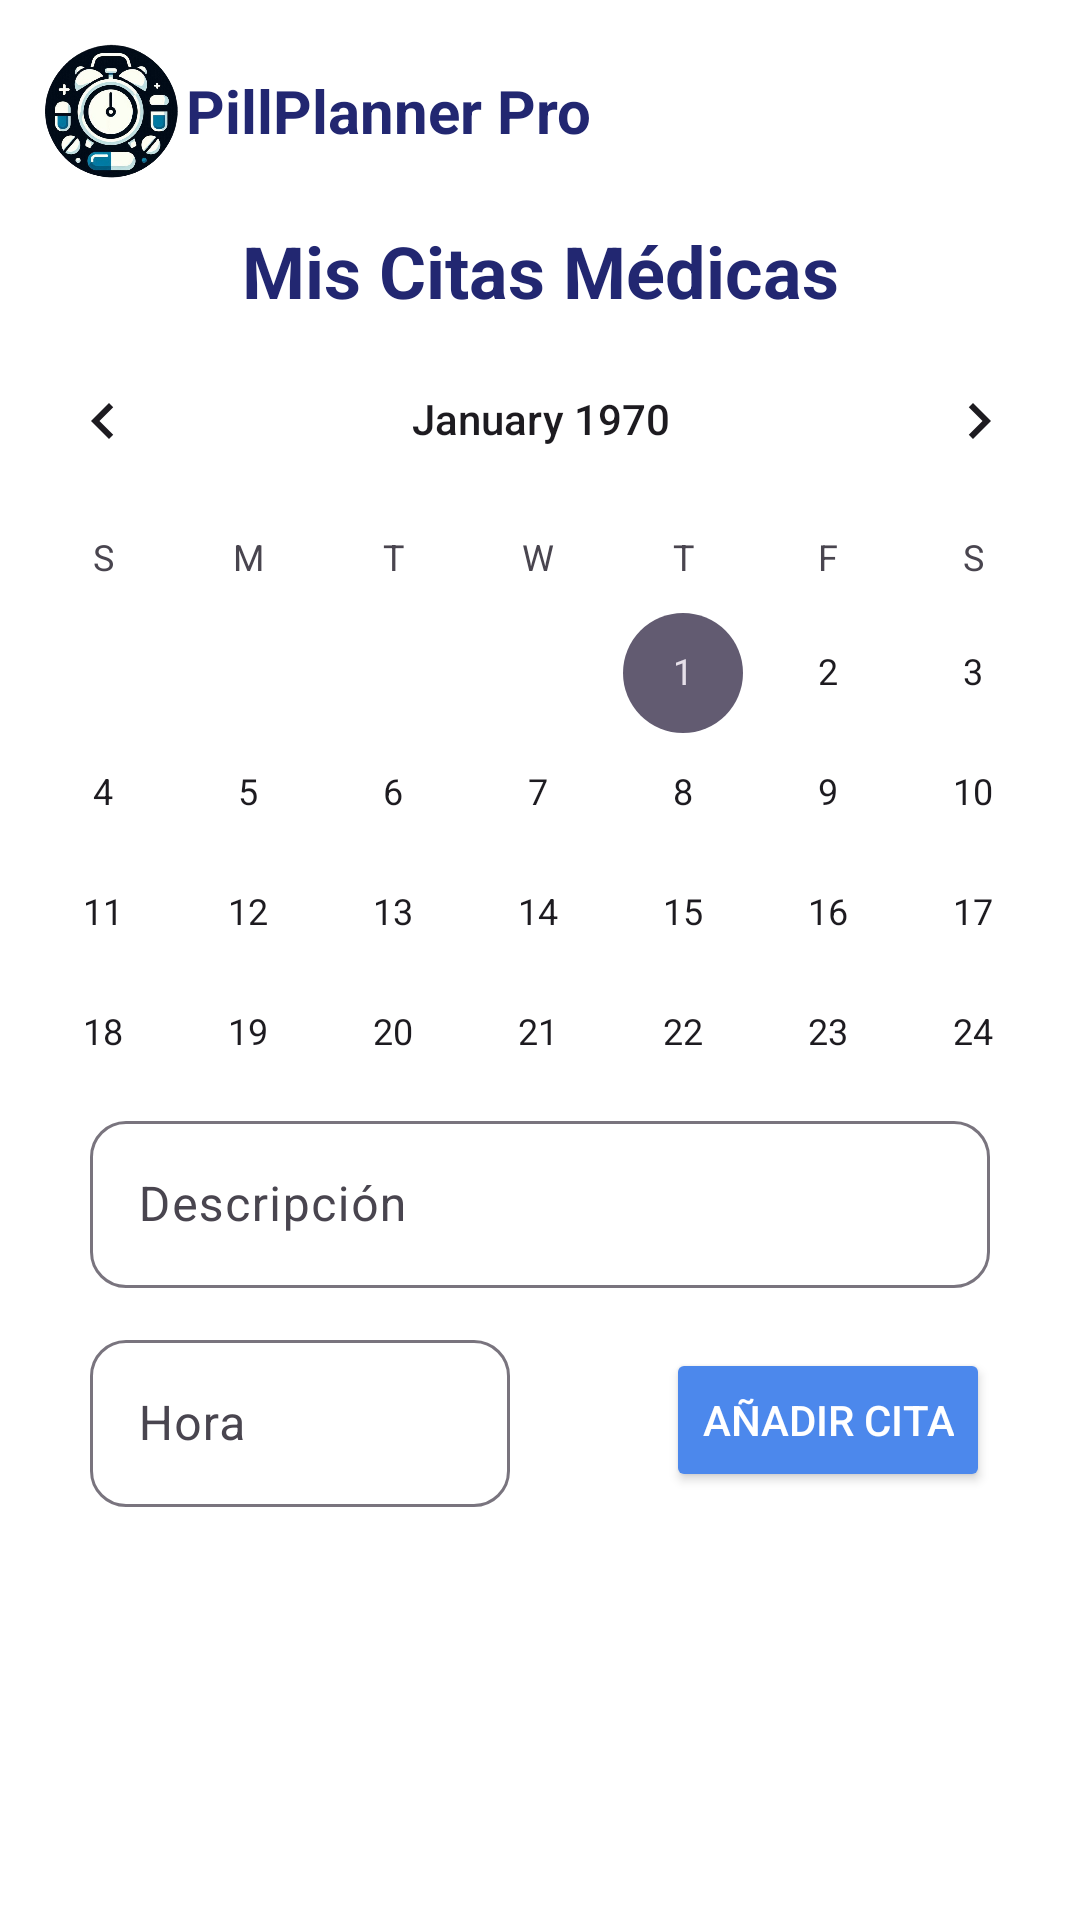

Reconstruct the res/layout file that produces this screen, plus the resources it refers to.
<!-- AndroidManifest.xml: application theme Theme.ProyectoPill -->
<!-- res/layout/fragment_calendario_menu.xml -->
<?xml version="1.0" encoding="utf-8"?>
<androidx.constraintlayout.widget.ConstraintLayout xmlns:android="http://schemas.android.com/apk/res/android"
    xmlns:tools="http://schemas.android.com/tools"
    android:layout_width="match_parent"
    android:layout_height="match_parent"
    android:background="@color/bg_main"
    xmlns:app="http://schemas.android.com/apk/res-auto"
    tools:context=".CalendarioMenuFragment">

    <LinearLayout
        android:id="@+id/ltLogo"
        android:layout_width="match_parent"
        android:layout_height="wrap_content"
        app:layout_constraintTop_toTopOf="parent"
        app:layout_constraintStart_toStartOf="parent"
        android:orientation="horizontal"
        android:padding="12dp">

        <ImageView
            android:id="@+id/logo"
            android:layout_width="50dp"
            android:layout_height="50dp"
            android:src="@drawable/icon"/>

        <TextView
            android:id="@+id/appName"
            android:layout_width="wrap_content"
            android:layout_height="wrap_content"
            android:text="PillPlanner Pro"
            android:textSize="20sp"
            android:textStyle="bold"
            android:textColor="@color/dark_blue"
            android:layout_gravity="center"/>

    </LinearLayout>

    <TextView
        android:id="@+id/tvCitasTitle"
        android:layout_width="0dp"
        android:layout_height="wrap_content"
        android:text="Mis Citas Médicas"
        android:textSize="24sp"
        android:textStyle="bold"
        android:textColor="@color/dark_blue"
        android:gravity="center"
        app:layout_constraintTop_toBottomOf="@+id/ltLogo"
        app:layout_constraintStart_toStartOf="parent"
        app:layout_constraintEnd_toEndOf="parent"/>

    <CalendarView
        android:id="@+id/calendarView"
        android:layout_width="380dp"
        android:layout_height="250dp"
        android:weekSeparatorLineColor="@color/transparente"
        app:layout_constraintEnd_toEndOf="parent"
        app:layout_constraintStart_toStartOf="parent"
        app:layout_constraintTop_toBottomOf="@id/tvCitasTitle" />

    <com.google.android.material.textfield.TextInputLayout
        android:id="@+id/tiDescripcion"
        android:layout_width="match_parent"
        android:layout_height="wrap_content"
        android:hint="Descripción"
        app:errorTextColor="@color/text_primary"
        app:boxCornerRadiusTopStart="12dp"
        app:boxCornerRadiusTopEnd="12dp"
        app:boxCornerRadiusBottomStart="12dp"
        app:boxCornerRadiusBottomEnd="12dp"
        app:layout_constraintTop_toBottomOf="@+id/calendarView"
        android:layout_marginTop="12dp"
        android:layout_marginHorizontal="30dp">
        <com.google.android.material.textfield.TextInputEditText
            android:id="@+id/etDescripcion"
            android:layout_width="match_parent"
            android:layout_height="wrap_content"
            android:inputType="text"/>
    </com.google.android.material.textfield.TextInputLayout>

    <com.google.android.material.textfield.TextInputLayout
        android:id="@+id/tiHora"
        android:layout_width="140dp"
        android:layout_height="wrap_content"
        android:hint="Hora"
        app:errorTextColor="@color/text_primary"
        app:boxCornerRadiusTopStart="12dp"
        app:boxCornerRadiusTopEnd="12dp"
        app:boxCornerRadiusBottomStart="12dp"
        app:boxCornerRadiusBottomEnd="12dp"
        app:layout_constraintTop_toBottomOf="@+id/tiDescripcion"
        app:layout_constraintStart_toStartOf="parent"
        android:layout_marginTop="12dp"
        android:layout_marginHorizontal="30dp">
        <com.google.android.material.textfield.TextInputEditText
            android:id="@+id/etHora"
            android:layout_width="match_parent"
            android:layout_height="wrap_content"
            android:inputType="time"/>
    </com.google.android.material.textfield.TextInputLayout>

    <Button
        android:id="@+id/btnSave"
        android:layout_width="wrap_content"
        android:layout_height="wrap_content"
        android:text="Añadir Cita"
        android:textColor="@color/text_terciary"
        android:backgroundTint="@color/accent_blue"
        app:layout_constraintTop_toBottomOf="@id/tiDescripcion"
        app:layout_constraintEnd_toEndOf="parent"
        android:layout_marginEnd="30dp"
        android:layout_marginTop="20dp"/>

    <androidx.recyclerview.widget.RecyclerView
        android:id="@+id/rvCitas"
        android:layout_width="0dp"
        android:layout_height="0dp"
        android:clipToPadding="false"
        android:layout_marginTop="10dp"
        app:layout_constraintTop_toBottomOf="@id/tiHora"
        app:layout_constraintBottom_toBottomOf="parent"
        app:layout_constraintStart_toStartOf="parent"
        app:layout_constraintEnd_toEndOf="parent"/>

</androidx.constraintlayout.widget.ConstraintLayout>
<!-- resources referenced by this layout -->
<resources>
  <color name="accent_blue">#4C88EC</color>
  <color name="bg_main">#FFFFFFFF</color>
  <color name="dark_blue">#222771</color>
  <color name="text_primary">#FF000000</color>
  <color name="text_terciary">#FFFFFF</color>
  <color name="transparente">#00FFFFFF</color>
  <!-- drawable icon: png bitmap (drawable, 257704 bytes) -->
  <style name="Theme.ProyectoPill" parent="Base.Theme.ProyectoPill" />
  <style name="Base.Theme.ProyectoPill" parent="Theme.Material3.DayNight.NoActionBar">
          
          
      </style>
</resources>
